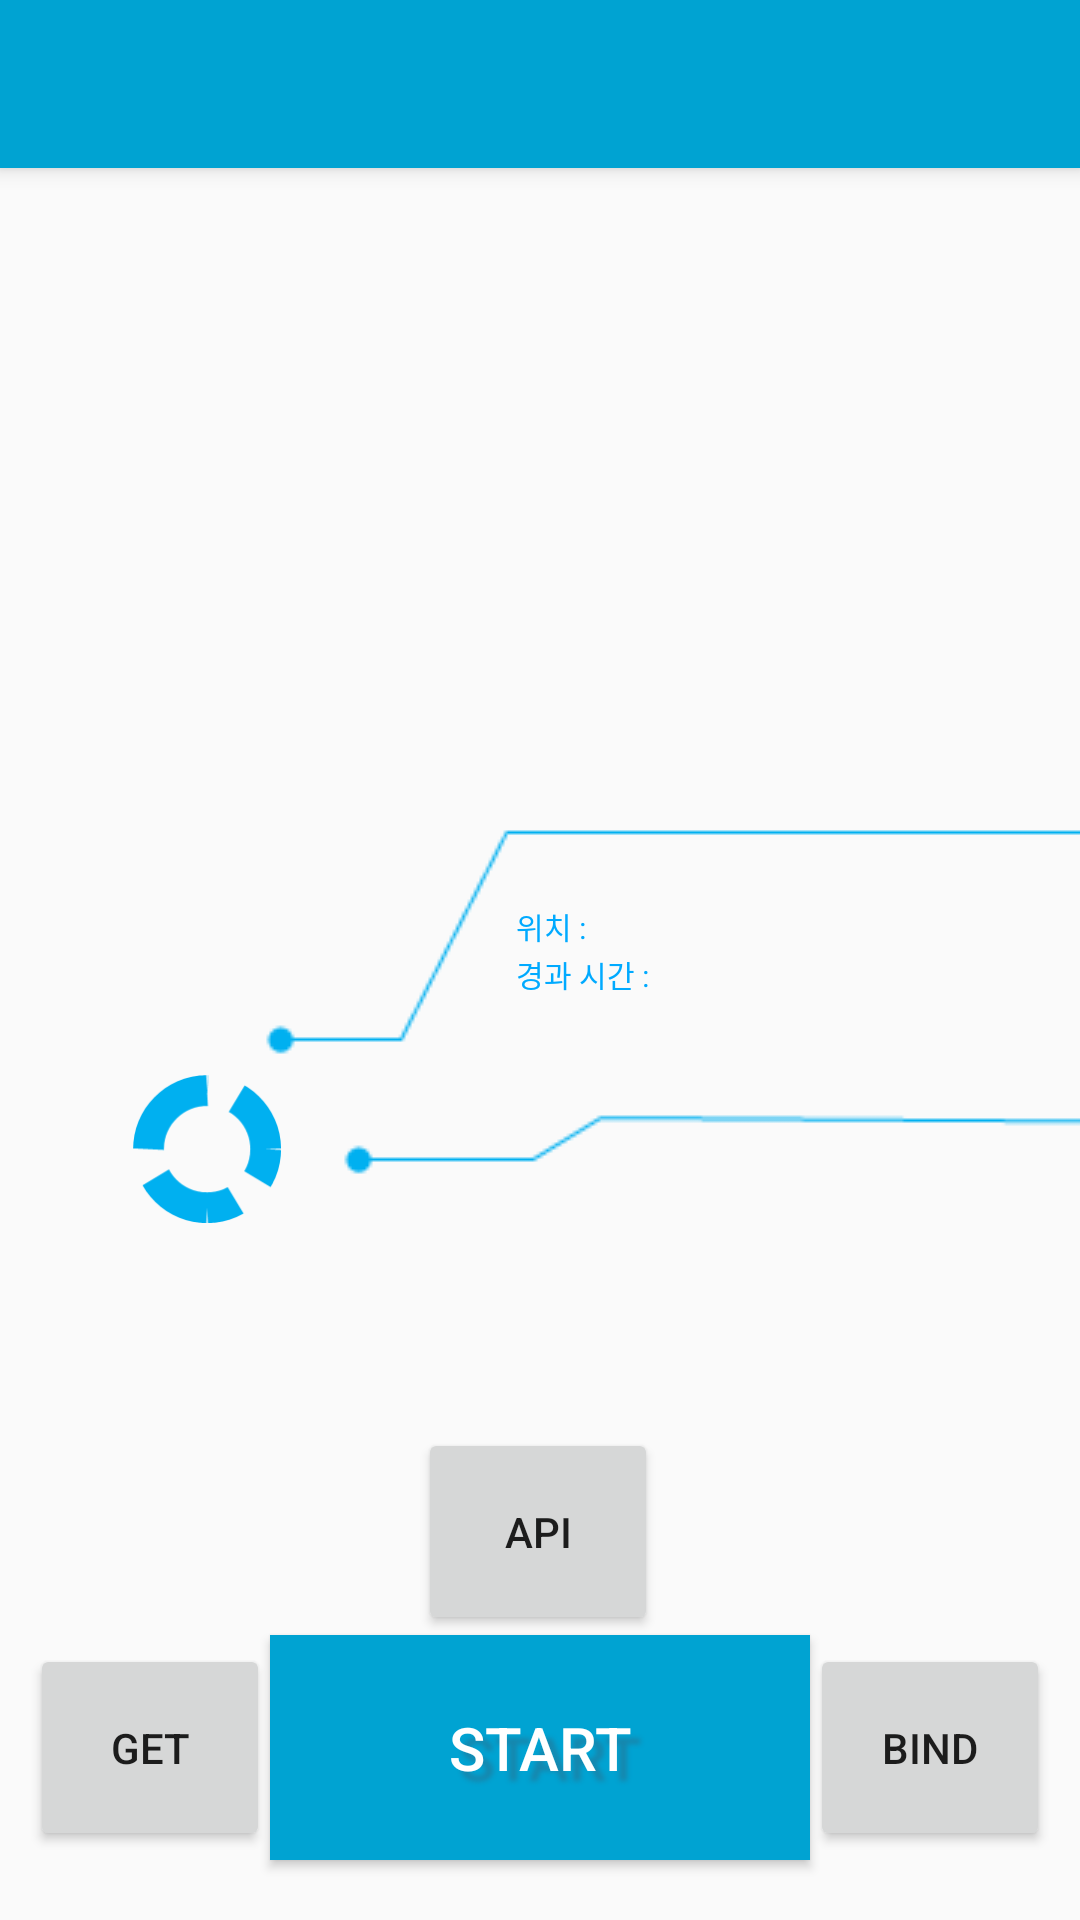

The Android layout XML behind this screen, and the referenced resources:
<!-- AndroidManifest.xml: application theme AppTheme -->
<!-- res/layout/activity_core.xml -->
<?xml version="1.0" encoding="utf-8"?>
<androidx.constraintlayout.widget.ConstraintLayout xmlns:android="http://schemas.android.com/apk/res/android"
    xmlns:app="http://schemas.android.com/apk/res-auto"
    xmlns:tools="http://schemas.android.com/tools"
    android:layout_width="match_parent"
    android:layout_height="match_parent"
    tools:context=".ApiActivity">



    <androidx.appcompat.widget.Toolbar
        android:id="@+id/my_toolbar"
        android:layout_width="match_parent"
        android:layout_height="?attr/actionBarSize"
        android:background="?attr/colorPrimary"
        android:elevation="4dp"
        android:theme="@style/ThemeOverlay.AppCompat.ActionBar"
        app:popupTheme="@style/ThemeOverlay.AppCompat.Light"
        app:layout_constraintTop_toTopOf="parent"/>


    <androidx.constraintlayout.widget.Guideline
        android:id="@+id/guideline_1"
        android:layout_width="wrap_content"
        android:layout_height="wrap_content"
        app:layout_constraintGuide_end="211dp"/>

    <ImageView
        android:id="@+id/circle_img"
        android:layout_width="50dp"
        android:layout_height="50dp"
        android:layout_marginLeft="44dp"
        android:layout_marginBottom="232dp"
        android:src="@drawable/cyancircle"
        app:layout_constraintBottom_toBottomOf="parent"
        app:layout_constraintLeft_toLeftOf="parent" />

    <ImageView
        android:layout_width="wrap_content"
        android:layout_height="wrap_content"
        android:layout_marginLeft="88dp"
        android:layout_marginBottom="248dp"
        android:src="@drawable/cyanframe"
        app:layout_constraintBottom_toBottomOf="parent"
        app:layout_constraintLeft_toLeftOf="parent" />

    <TextView
    android:id="@+id/position_static"
    android:layout_width="wrap_content"
    android:layout_height="wrap_content"
    android:layout_marginLeft="172dp"
    android:layout_marginBottom="324dp"
    android:text="위치 :"
    android:textColor="#00AAFF"
    android:textSize="10dp"
    app:layout_constraintBottom_toBottomOf="parent"
    app:layout_constraintLeft_toLeftOf="parent" />

    <TextView
        android:id="@+id/time_static"
        android:layout_width="wrap_content"
        android:layout_height="wrap_content"
        android:layout_marginLeft="172dp"
        android:layout_marginBottom="308dp"
        android:text="경과 시간 :"
        android:textColor="#00AAFF"
        android:textSize="10dp"
        app:layout_constraintBottom_toBottomOf="parent"
        app:layout_constraintLeft_toLeftOf="parent" />

    <TextView
        android:id="@+id/position_text"
        android:layout_width="wrap_content"
        android:layout_height="wrap_content"
        android:layout_marginLeft="5dp"
        android:layout_marginBottom="324dp"
        android:text=""
        android:textColor="#888888"
        android:textSize="10dp"
        app:layout_constraintBottom_toBottomOf="parent"
        app:layout_constraintLeft_toRightOf="@id/position_static" />
    <TextView
        android:id="@+id/time_text"
        android:layout_width="wrap_content"
        android:layout_height="wrap_content"
        android:layout_marginLeft="5dp"
        android:layout_marginBottom="308dp"
        android:text=""
        android:textColor="#888888"
        android:textSize="10dp"
        app:layout_constraintBottom_toBottomOf="parent"
        app:layout_constraintLeft_toRightOf="@id/time_static" />



    <Button
        android:id="@+id/core_bt"
        android:layout_width="180dp"
        android:layout_height="75dp"
        android:layout_marginBottom="20dp"
        android:text="START"
        android:textSize="20dp"
        android:textColor="#FFFFFF"
        android:background="#00A3D2"

        style="@style/ViewShadow"
        app:layout_constraintBottom_toBottomOf="parent"
        app:layout_constraintLeft_toLeftOf="parent"
        app:layout_constraintRight_toRightOf="parent" />
    

    <Button
        android:id="@+id/api_bt"
        android:layout_width="80dp"
        android:layout_height="69dp"
        android:text="API"
        app:layout_constraintBottom_toTopOf="@id/core_bt"
        app:layout_constraintHorizontal_bias="0.498"
        app:layout_constraintLeft_toLeftOf="parent"
        app:layout_constraintRight_toRightOf="parent" />

    <Button
        android:id="@+id/left_bt"
        android:layout_width="80dp"
        android:layout_height="69dp"
        android:text="GET"
        android:layout_marginBottom="23dp"
        app:layout_constraintRight_toLeftOf="@id/core_bt"
        app:layout_constraintBottom_toBottomOf="parent"/>

    <Button
        android:id="@+id/right_bt"
        android:layout_width="80dp"
        android:layout_height="69dp"
        android:text="BIND"
        android:layout_marginBottom="23dp"
        app:layout_constraintLeft_toRightOf="@id/core_bt"
        app:layout_constraintBottom_toBottomOf="parent"/>

</androidx.constraintlayout.widget.ConstraintLayout>
<!-- resources referenced by this layout -->
<resources>
  <!-- drawable cyancircle: png bitmap (drawable, 2578 bytes) -->
  <!-- drawable cyanframe: png bitmap (drawable, 1480 bytes) -->
  <style name="ViewShadow">
          <item name="android:shadowColor">#1786AC</item>
          <item name="android:shadowDx">10</item>
          <item name="android:shadowDy">10</item>
          <item name="android:shadowRadius">4</item>
      </style>
  <style name="AppTheme" parent="Theme.AppCompat.Light.DarkActionBar">
          
  
          <item name="colorPrimary">@color/colorPrimary</item>
          <item name="colorPrimaryDark">@color/colorPrimaryDark</item>
          <item name="colorAccent">@color/colorAccent</item>
  
          
          <item name="windowNoTitle">true</item>
          <item name="windowActionBar">false</item>
      </style>
  <color name="colorPrimary">#00A3D2</color>
  <color name="colorPrimaryDark">#1786AC</color>
  <color name="colorAccent">#D81B60</color>
</resources>
